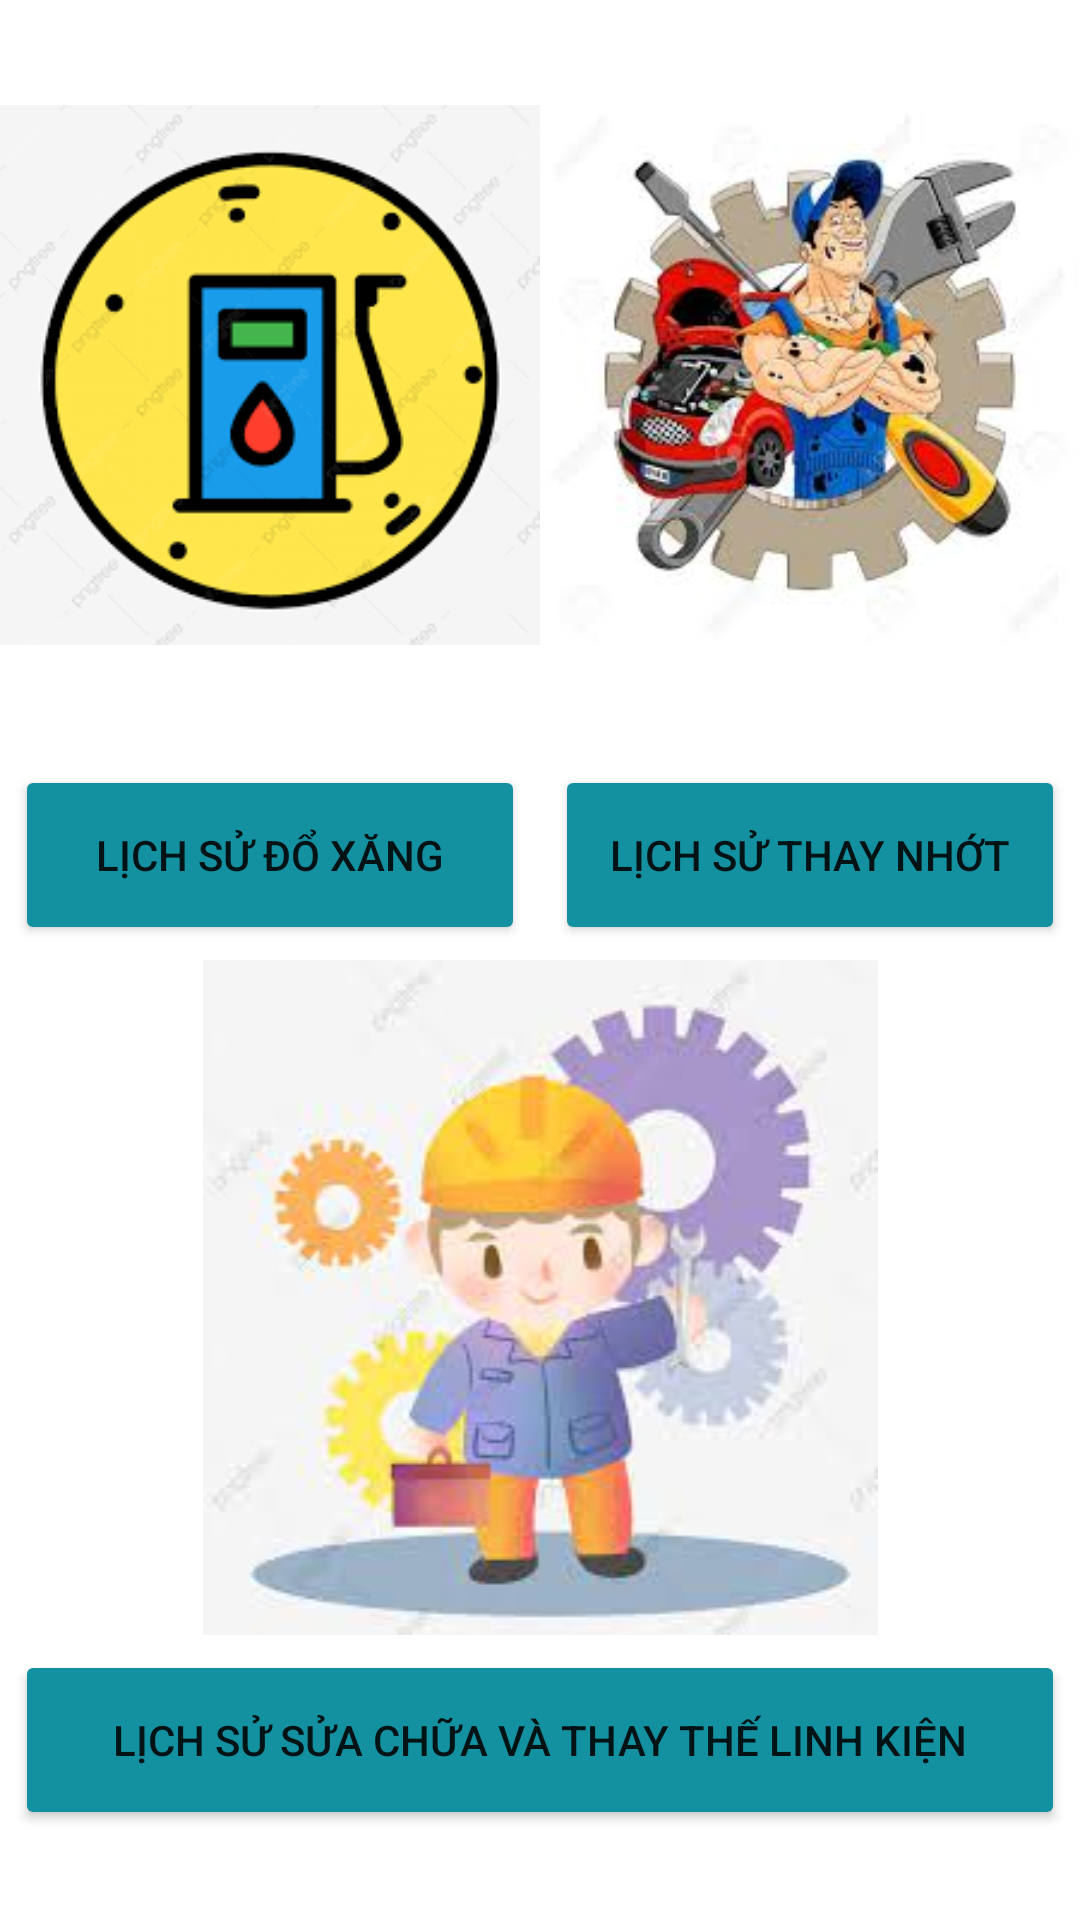

Reconstruct the res/layout file that produces this screen, plus the resources it refers to.
<!-- AndroidManifest.xml: application theme Theme.51900035_51900087_51900593 -->
<!-- res/layout/fragment_history.xml -->
<?xml version="1.0" encoding="utf-8"?>
<LinearLayout xmlns:android="http://schemas.android.com/apk/res/android"
    xmlns:app="http://schemas.android.com/apk/res-auto"
    xmlns:tools="http://schemas.android.com/tools"
    android:layout_width="match_parent"
    android:layout_height="match_parent"
    android:orientation="vertical"
    android:fitsSystemWindows="true"
    tools:context=".Fragment.HistoryFragment">

    <LinearLayout
        android:orientation="horizontal"
        android:layout_width="match_parent"
        android:layout_height="0dp"
        android:layout_weight="5">
        <LinearLayout
            android:layout_width="0dp"
            android:layout_weight="1"
            android:orientation="vertical"
            android:layout_height="match_parent">
            <ImageView
                android:layout_width="match_parent"
                android:layout_weight="1"
                android:layout_height="match_parent"
                android:src="@drawable/doxang"/>

            <Button
                android:id="@+id/doxang"
                android:layout_width="match_parent"
                android:layout_height="60dp"
                android:text="Lịch sử đổ xăng"
                android:backgroundTint="#1391A1"
                android:layout_margin="5dp"/>

        </LinearLayout>

        <LinearLayout
            android:layout_width="0dp"
            android:layout_weight="1"
            android:orientation="vertical"
            android:layout_height="match_parent">
            <ImageView
                android:layout_width="match_parent"
                android:layout_weight="1"
                android:layout_height="match_parent"
                android:src="@drawable/thaynhot"/>

            <Button
                android:id="@+id/thaynhot"
                android:layout_width="match_parent"
                android:layout_height="60dp"
                android:text="Lịch sử thay nhớt"
                android:backgroundTint="#1391A1"
                android:layout_margin="5dp"/>

        </LinearLayout>

    </LinearLayout>

    <LinearLayout
        android:layout_width="match_parent"
        android:layout_height="0dp"
        android:layout_weight="5"
        android:orientation="vertical">

        <ImageView
            android:layout_width="match_parent"
            android:layout_height="wrap_content"
            android:gravity="center"
            android:src="@drawable/suachua" />

        <Button
            android:id="@+id/suachua"
            android:layout_width="match_parent"
            android:layout_height="60dp"
            android:text="Lịch sử sửa chữa và thay thế linh kiện"
            android:backgroundTint="#1391A1"
            android:layout_margin="5dp"/>

    </LinearLayout>

</LinearLayout>
<!-- resources referenced by this layout -->
<resources>
  <!-- drawable doxang: png bitmap (drawable, 10530 bytes) -->
  <!-- drawable suachua: jpg bitmap (drawable, 6365 bytes) -->
  <!-- drawable thaynhot: jpg bitmap (drawable, 9836 bytes) -->
  <style name="Theme.51900035_51900087_51900593" parent="Theme.MaterialComponents.DayNight.NoActionBar">
          
          <item name="colorPrimary">@color/purple_500</item>
          <item name="colorPrimaryVariant">@color/purple_700</item>
          <item name="colorOnPrimary">@color/white</item>
          
          <item name="colorSecondary">@color/teal_200</item>
          <item name="colorSecondaryVariant">@color/teal_700</item>
          <item name="colorOnSecondary">@color/black</item>
          
          <item name="android:statusBarColor" tools:targetApi="l">?attr/colorPrimaryVariant</item>
          
      </style>
  <color name="purple_500">#FF6200EE</color>
  <color name="purple_700">#FF3700B3</color>
  <color name="white">#FFFFFFFF</color>
  <color name="teal_200">	#99FFCC</color>
  <color name="teal_700">#FF018786</color>
  <color name="black">#FF000000</color>
</resources>
